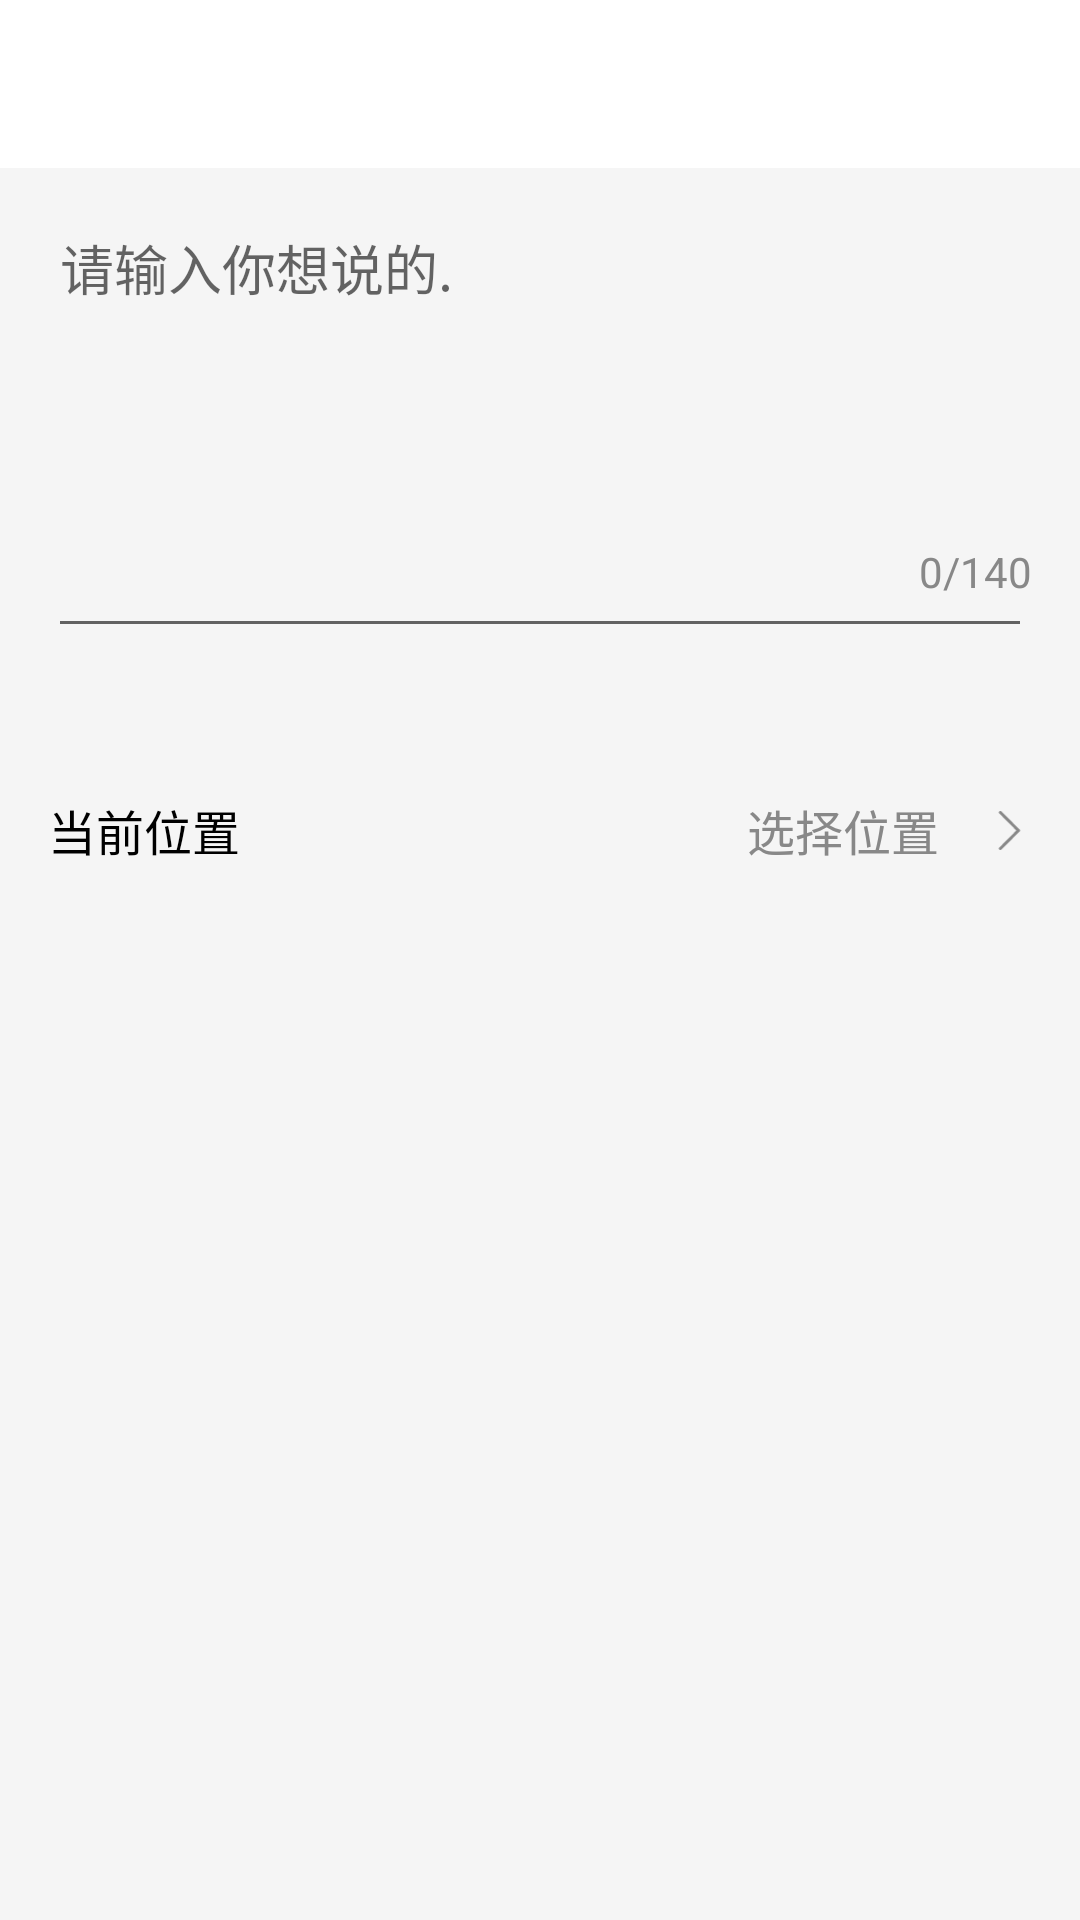

The Android layout XML behind this screen, and the referenced resources:
<!-- AndroidManifest.xml: application theme Base.Theme.YPCloundMusic -->
<!-- res/layout/activity_publish_feed.xml -->
<?xml version="1.0" encoding="utf-8"?>

<androidx.coordinatorlayout.widget.CoordinatorLayout xmlns:android="http://schemas.android.com/apk/res/android"
    xmlns:app="http://schemas.android.com/apk/res-auto"
    xmlns:tools="http://schemas.android.com/tools"
    android:layout_width="match_parent"
    android:layout_height="match_parent"
    tools:context=".component.feed.activity.PublishFeedActivity">

    <include layout="@layout/toolbar" android:id="@+id/toolbar"/>

    <LinearLayout
        android:layout_width="match_parent"
        android:layout_height="match_parent"
        android:layout_marginTop="@dimen/padding_meddle"
        android:orientation="vertical"
        app:layout_behavior="@string/appbar_scrolling_view_behavior">

        <RelativeLayout
            android:layout_width="match_parent"
            android:layout_height="@dimen/publish_message_edit_text_height">
            
            <EditText
                android:id="@+id/content"
                android:layout_width="match_parent"
                android:layout_height="match_parent"
                android:layout_marginHorizontal="@dimen/padding_outer"
                android:gravity="left|top"
                android:hint="@string/hint_feed"
                android:lineSpacingMultiplier="@dimen/line_space"
                android:maxLength="140" />

            
            <TextView
                android:id="@+id/count"
                android:layout_width="wrap_content"
                android:layout_height="wrap_content"
                android:layout_alignParentRight="true"
                android:layout_alignParentBottom="true"
                android:layout_margin="@dimen/d16"
                android:text="@string/hint_count"
                android:textColor="@color/black80" />
        </RelativeLayout>

        
        <androidx.recyclerview.widget.RecyclerView
            android:id="@+id/list"
            android:layout_width="match_parent"
            android:layout_height="wrap_content"
            android:layout_marginHorizontal="@dimen/padding_outer"
            android:layout_marginVertical="@dimen/d16" />

        
        <include layout="@layout/divider_small" />

        <LinearLayout
            android:id="@+id/setting"
            style="@style/SuperSettingContainer.Large"
            android:clickable="false">

            <ImageView
                android:id="@+id/icon"
                style="@style/SuperSettingIcon"
                android:visibility="gone"
                tools:src="@drawable/super_chevron_right" />

            <TextView
                android:id="@+id/title"
                style="@style/SuperSettingTitle"
                android:text="当前位置" />

            <TextView
                android:id="@+id/more"
                style="@style/SuperSettingValue"
                android:text="选择位置" />

            <ImageView
                android:id="@+id/more_icon"
                style="@style/SuperSettingMore" />
        </LinearLayout>
    </LinearLayout>
</androidx.coordinatorlayout.widget.CoordinatorLayout>
<!-- res/layout/toolbar.xml (included above) -->
<?xml version="1.0" encoding="utf-8"?>

<com.google.android.material.appbar.AppBarLayout xmlns:android="http://schemas.android.com/apk/res/android"
    xmlns:app="http://schemas.android.com/apk/res-auto"
    android:layout_width="match_parent"
    android:layout_height="wrap_content"
    android:background="?attr/colorToolbar"
    android:theme="@style/SuperTheme.AppBarOverlay"
    app:elevation="0dp">

    
    <androidx.appcompat.widget.Toolbar
        android:id="@+id/toolbar"
        android:layout_width="match_parent"
        android:layout_height="?attr/actionBarSize"
        app:popupTheme="@style/SuperTheme.PopupOverlay.Light" />

</com.google.android.material.appbar.AppBarLayout>
<!-- res/layout/divider_small.xml (included above) -->
<?xml version="1.0" encoding="utf-8"?>
<View xmlns:android="http://schemas.android.com/apk/res/android"
    android:layout_width="match_parent"
    android:layout_height="@dimen/d0_5"
    android:background="?attr/colorDivider"
    >

</View>
<!-- resources referenced by this layout -->
<resources>
  <color name="black80">#ff888888</color>
  <dimen name="d0_5">0.5dp</dimen>
  <dimen name="d16">16dp</dimen>
  <item name="line_space" format="float" type="dimen">1.2</item>
  <dimen name="padding_meddle">10dp</dimen>
  <dimen name="padding_outer">16dp</dimen>
  <dimen name="publish_message_edit_text_height">150dp</dimen>
  <!-- drawable super_chevron_right (drawable) -->
  <vector xmlns:android="http://schemas.android.com/apk/res/android"
      android:width="20dp"
      android:height="40dp"
      android:viewportWidth="256"
      android:viewportHeight="512">
      <path
          android:fillColor="#FF000000"
          android:pathData="M17.525,36.465l-7.071,7.07c-4.686,4.686 -4.686,12.284 0,16.971L205.947,256 10.454,451.494c-4.686,4.686 -4.686,12.284 0,16.971l7.071,7.07c4.686,4.686 12.284,4.686 16.97,0l211.051,-211.05c4.686,-4.686 4.686,-12.284 0,-16.971L34.495,36.465c-4.686,-4.687 -12.284,-4.687 -16.97,0z" />
  </vector>
  <string name="hint_count">0/140</string>
  <string name="hint_feed">请输入你想说的.</string>
  <style name="SuperSettingContainer.Large">
          <item name="android:minHeight">55dp</item>
      </style>
  <style name="SuperSettingIcon">
          <item name="android:layout_width">20dp</item>
          <item name="android:layout_height">20dp</item>
          <item name="android:layout_marginRight">16dp</item>
          <item name="tint">?attr/colorOnSurface</item>
      </style>
  <style name="SuperSettingMore">
          <item name="android:layout_width">@dimen/d15</item>
          <item name="android:layout_height">@dimen/d15</item>
          <item name="android:src">@drawable/super_chevron_right</item>
          <item name="android:layout_marginLeft">@dimen/padding_outer</item>
          <item name="tint">@color/super_light_grey</item>
      </style>
  <style name="SuperSettingTitle">
          <item name="android:layout_width">0dp</item>
          <item name="android:layout_height">wrap_content</item>
          <item name="android:layout_weight">1</item>
          <item name="android:textColor">?attr/colorOnSurface</item>
          <item name="android:textSize">@dimen/super_text_large</item>
      </style>
  <style name="SuperSettingValue">
          <item name="android:layout_width">wrap_content</item>
          <item name="android:layout_height">wrap_content</item>
          <item name="android:textColor">@color/super_light_grey</item>
          <item name="android:textSize">16sp</item>
      </style>
  <style name="SuperTheme.AppBarOverlay" parent="ThemeOverlay.AppCompat.ActionBar" />
  <style name="SuperTheme.PopupOverlay.Light" parent="ThemeOverlay.AppCompat.Light" />
  <style name="Base.Theme.YPCloundMusic" parent="Theme.MaterialComponents.DayNight.NoActionBar">
          
          <item name="android:colorBackground">@color/black183</item>
  
          
          <item name="colorPrimary">@color/primary</item>
  
          
          <item name="colorSecondary">@color/primary</item>
          <item name="colorOnSecondary">@color/white</item>
  
          <item name="colorLightWhite">@color/white</item>
  
          
          <item name="colorDivider">@color/black183</item>
  
          
          <item name="colorTabBar">@color/white</item>
  
          
          
  
          
          <item name="android:statusBarColor" tools:targetApi="l">?android:attr/colorBackground</item>
  
          
          <item name="colorToolbar">?attr/colorSurface</item>
  
          
          
  
          
          
      </style>
  <dimen name="d15">15dp</dimen>
  <color name="super_light_grey">#ff888888</color>
  <dimen name="super_text_large">16sp</dimen>
  <color name="black183">#f5f5f5</color>
  <color name="primary">#d6271c</color>
  <color name="white">#FFFFFFFF</color>
</resources>
